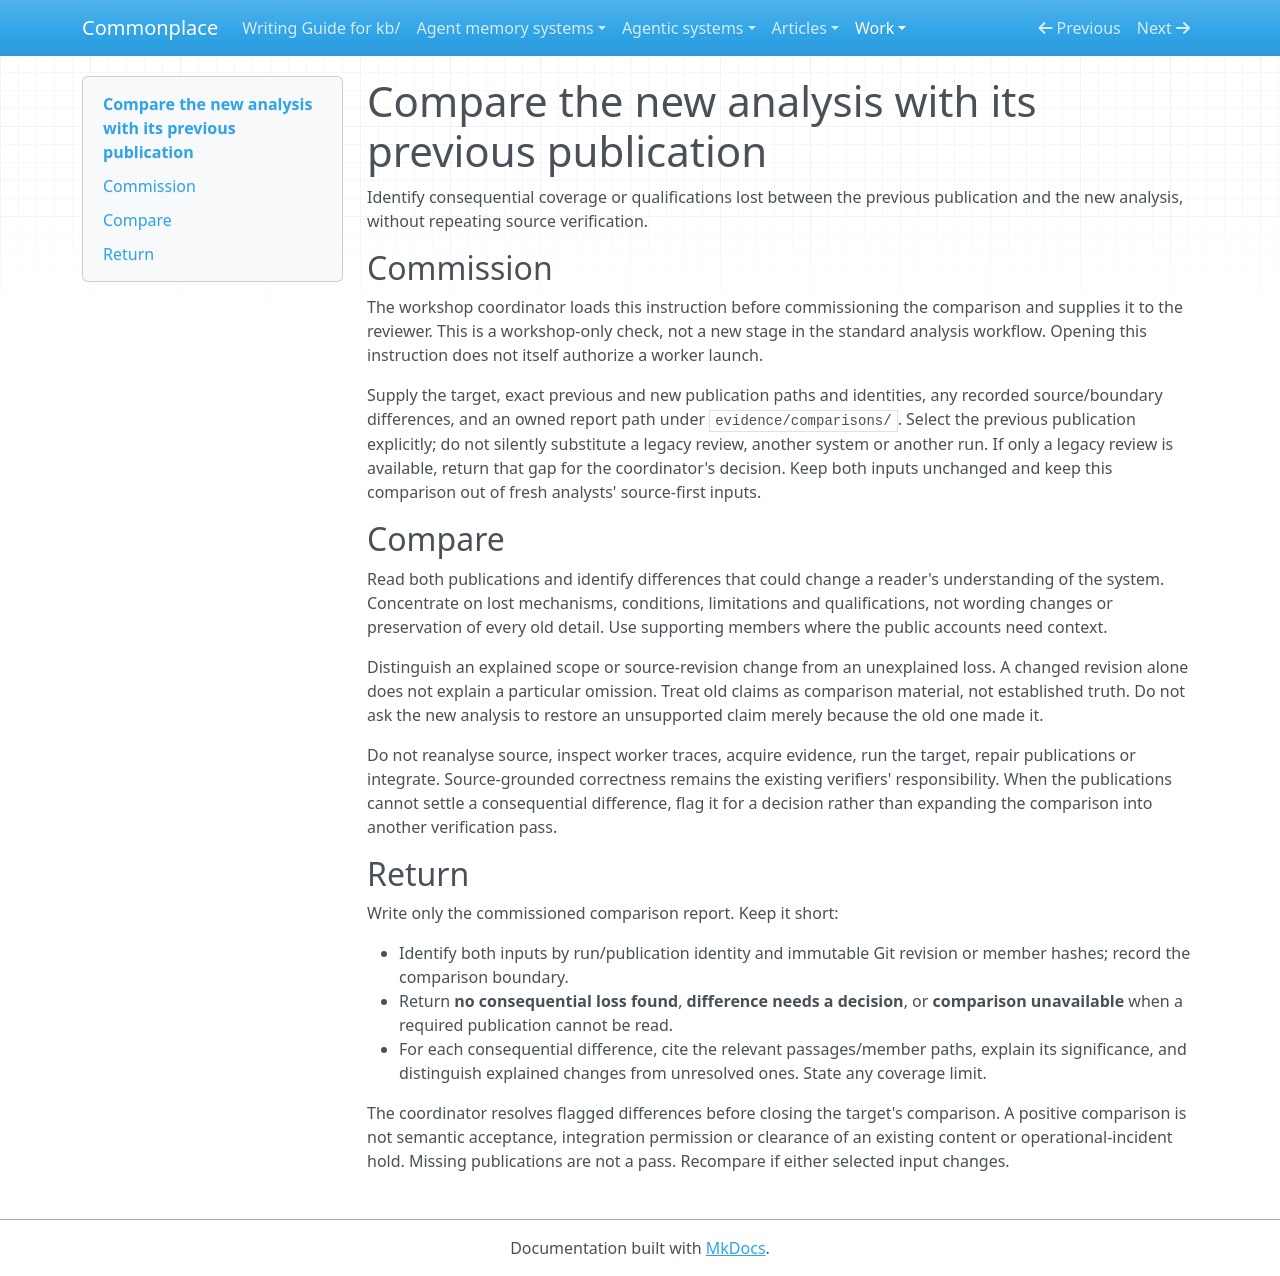

repository: zby/commonplace · page: work/agentic-system-completion/compare-publications/index.html · generator: mkdocs

---
description: "Use in the sixteen-target completion workshop to compare a new analysis with its previous publication for lost coverage or qualifications"
type: types/instruction.md
---

# Compare the new analysis with its previous publication

Identify consequential coverage or qualifications lost between the previous
publication and the new analysis, without repeating source verification.

## Commission

The workshop coordinator loads this instruction before commissioning the
comparison and supplies it to the reviewer. This is a workshop-only check,
not a new stage in the standard analysis workflow. Opening this instruction
does not itself authorize a worker launch.

Supply the target, exact previous and new publication paths and identities,
any recorded source/boundary differences, and an owned report path under
`evidence/comparisons/`. Select the previous publication explicitly; do not
silently substitute a legacy review, another system or another run. If only a
legacy review is available, return that gap for the coordinator's decision.
Keep both inputs unchanged and keep this comparison out of fresh analysts'
source-first inputs.

## Compare

Read both publications and identify differences that could change a reader's
understanding of the system. Concentrate on lost mechanisms, conditions,
limitations and qualifications, not wording changes or preservation of every
old detail. Use supporting members where the public accounts need context.

Distinguish an explained scope or source-revision change from an unexplained
loss. A changed revision alone does not explain a particular omission. Treat
old claims as comparison material, not established truth. Do not ask the new
analysis to restore an unsupported claim merely because the old one made it.

Do not reanalyse source, inspect worker traces, acquire evidence, run the
target, repair publications or integrate. Source-grounded correctness remains
the existing verifiers' responsibility. When the publications cannot settle a
consequential difference, flag it for a decision rather than expanding the
comparison into another verification pass.

## Return

Write only the commissioned comparison report. Keep it short:

- Identify both inputs by run/publication identity and immutable Git revision
  or member hashes; record the comparison boundary.
- Return **no consequential loss found**, **difference needs a decision**, or
  **comparison unavailable** when a required publication cannot be read.
- For each consequential difference, cite the relevant passages/member paths,
  explain its significance, and distinguish explained changes from unresolved
  ones. State any coverage limit.

The coordinator resolves flagged differences before closing the target's
comparison. A positive comparison is not semantic acceptance, integration
permission or clearance of an existing content or operational-incident hold.
Missing publications are not a pass. Recompare if either selected input changes.
